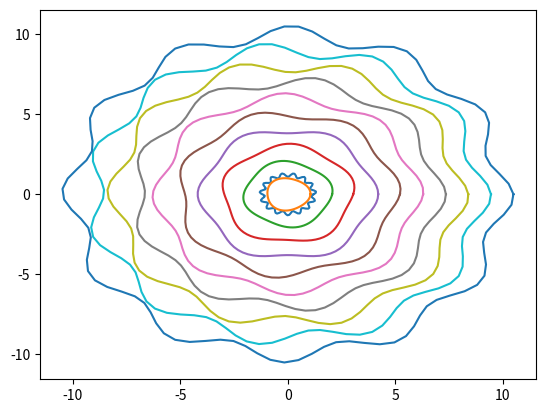

Python code for this plot:
import numpy as np
import matplotlib.pyplot as plt
import random
import math

#2b
A = 0.5*np.array([[1, 1], 
                  [1 + 10e-10, 1 - 10e-10]])
condition_number = np.linalg.cond(A)
print(f'The condition number of A is {condition_number}')

#3c
def f(x):
    y = math.e**x
    return y - 1

def f2(x): # 2nd order taylor approx of e^x - 1
    y = x + 0.5*(x**2)
    return y

print(f(9.999999500000e-10)) # loses precision
print(f2(9.999999500000e-10)) # preserves full precision of digit values 

################################

#4a

t = np.arange(0, np.pi, np.pi/30)
y = np.cos(t)

sum = 0
for i in range(1, len(t)):
    sum += t[i]*y[i]

print(f'the sum is {sum}')

##########################################

#4b
R = 1.2
dr = 0.1
f = 15
p = 0
theta = np.linspace(0, 2*np.pi, 100)
x = R*(1+dr*(np.sin(f*theta + p)))*np.cos(theta)
y = R*(1+dr*(np.sin(f*theta + p)))*np.sin(theta)


plt.plot(x, y) # first parametric plot
plt.show()

dr = 0.05
for i in range(1, 11): # ensure 10 plots as if index starts at 0, R=0 plot will be empty
    R = i
    f = 2 + i
    p = random.uniform(0,2)
    x = R*(1+dr*(np.sin(f*theta + p)))*np.cos(theta)
    y = R*(1+dr*(np.sin(f*theta + p)))*np.sin(theta)
    plt.plot(x, y)

plt.show()


